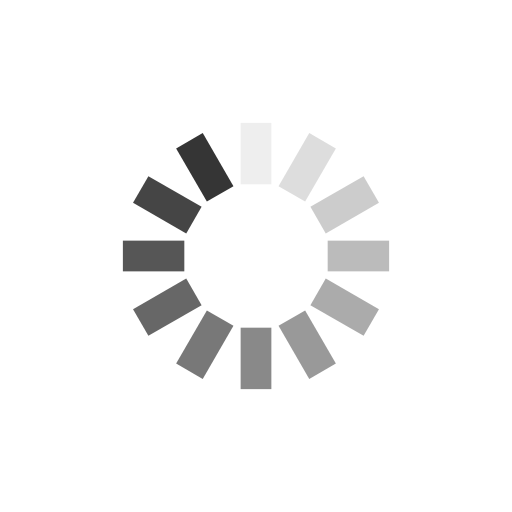
t = 0.00 s
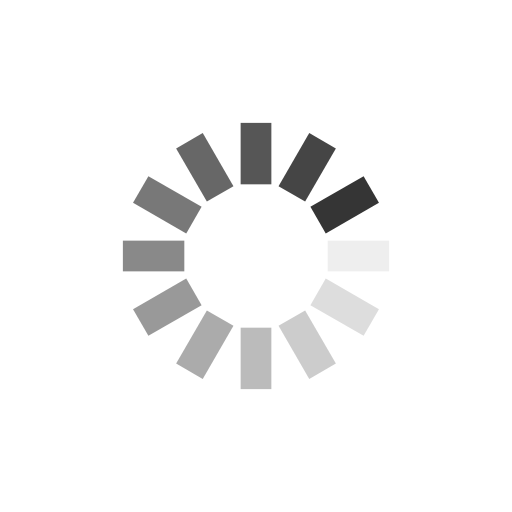
t = 0.25 s
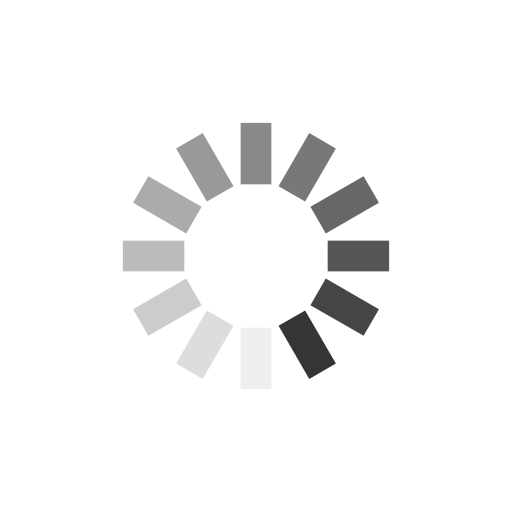
t = 0.50 s
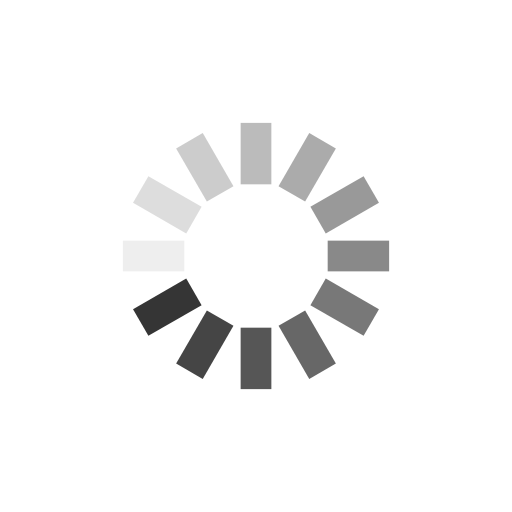
t = 0.75 s

The animated SVG that drew these frames (rendered in a browser with its animation timeline set to each time). Animation: 12 SMIL elements (animate=12); one cycle of 1.00 s, repeats indefinitely.

<?xml version="1.0" encoding="utf-8"?>
<svg xmlns="http://www.w3.org/2000/svg" xmlns:xlink="http://www.w3.org/1999/xlink" style="margin: auto; background: none; display: block; shape-rendering: auto;" width="200px" height="200px" viewBox="0 0 100 100" preserveAspectRatio="xMidYMid">
<g transform="rotate(0 50 50)">
  <rect x="47" y="24" rx="0" ry="0" width="6" height="12" fill="#353535">
    <animate attributeName="opacity" values="1;0" keyTimes="0;1" dur="1s" begin="-0.9166666666666666s" repeatCount="indefinite"></animate>
  </rect>
</g><g transform="rotate(30 50 50)">
  <rect x="47" y="24" rx="0" ry="0" width="6" height="12" fill="#353535">
    <animate attributeName="opacity" values="1;0" keyTimes="0;1" dur="1s" begin="-0.8333333333333334s" repeatCount="indefinite"></animate>
  </rect>
</g><g transform="rotate(60 50 50)">
  <rect x="47" y="24" rx="0" ry="0" width="6" height="12" fill="#353535">
    <animate attributeName="opacity" values="1;0" keyTimes="0;1" dur="1s" begin="-0.75s" repeatCount="indefinite"></animate>
  </rect>
</g><g transform="rotate(90 50 50)">
  <rect x="47" y="24" rx="0" ry="0" width="6" height="12" fill="#353535">
    <animate attributeName="opacity" values="1;0" keyTimes="0;1" dur="1s" begin="-0.6666666666666666s" repeatCount="indefinite"></animate>
  </rect>
</g><g transform="rotate(120 50 50)">
  <rect x="47" y="24" rx="0" ry="0" width="6" height="12" fill="#353535">
    <animate attributeName="opacity" values="1;0" keyTimes="0;1" dur="1s" begin="-0.5833333333333334s" repeatCount="indefinite"></animate>
  </rect>
</g><g transform="rotate(150 50 50)">
  <rect x="47" y="24" rx="0" ry="0" width="6" height="12" fill="#353535">
    <animate attributeName="opacity" values="1;0" keyTimes="0;1" dur="1s" begin="-0.5s" repeatCount="indefinite"></animate>
  </rect>
</g><g transform="rotate(180 50 50)">
  <rect x="47" y="24" rx="0" ry="0" width="6" height="12" fill="#353535">
    <animate attributeName="opacity" values="1;0" keyTimes="0;1" dur="1s" begin="-0.4166666666666667s" repeatCount="indefinite"></animate>
  </rect>
</g><g transform="rotate(210 50 50)">
  <rect x="47" y="24" rx="0" ry="0" width="6" height="12" fill="#353535">
    <animate attributeName="opacity" values="1;0" keyTimes="0;1" dur="1s" begin="-0.3333333333333333s" repeatCount="indefinite"></animate>
  </rect>
</g><g transform="rotate(240 50 50)">
  <rect x="47" y="24" rx="0" ry="0" width="6" height="12" fill="#353535">
    <animate attributeName="opacity" values="1;0" keyTimes="0;1" dur="1s" begin="-0.25s" repeatCount="indefinite"></animate>
  </rect>
</g><g transform="rotate(270 50 50)">
  <rect x="47" y="24" rx="0" ry="0" width="6" height="12" fill="#353535">
    <animate attributeName="opacity" values="1;0" keyTimes="0;1" dur="1s" begin="-0.16666666666666666s" repeatCount="indefinite"></animate>
  </rect>
</g><g transform="rotate(300 50 50)">
  <rect x="47" y="24" rx="0" ry="0" width="6" height="12" fill="#353535">
    <animate attributeName="opacity" values="1;0" keyTimes="0;1" dur="1s" begin="-0.08333333333333333s" repeatCount="indefinite"></animate>
  </rect>
</g><g transform="rotate(330 50 50)">
  <rect x="47" y="24" rx="0" ry="0" width="6" height="12" fill="#353535">
    <animate attributeName="opacity" values="1;0" keyTimes="0;1" dur="1s" begin="0s" repeatCount="indefinite"></animate>
  </rect>
</g>
<!-- [ldio] generated by https://loading.io/ --></svg>
